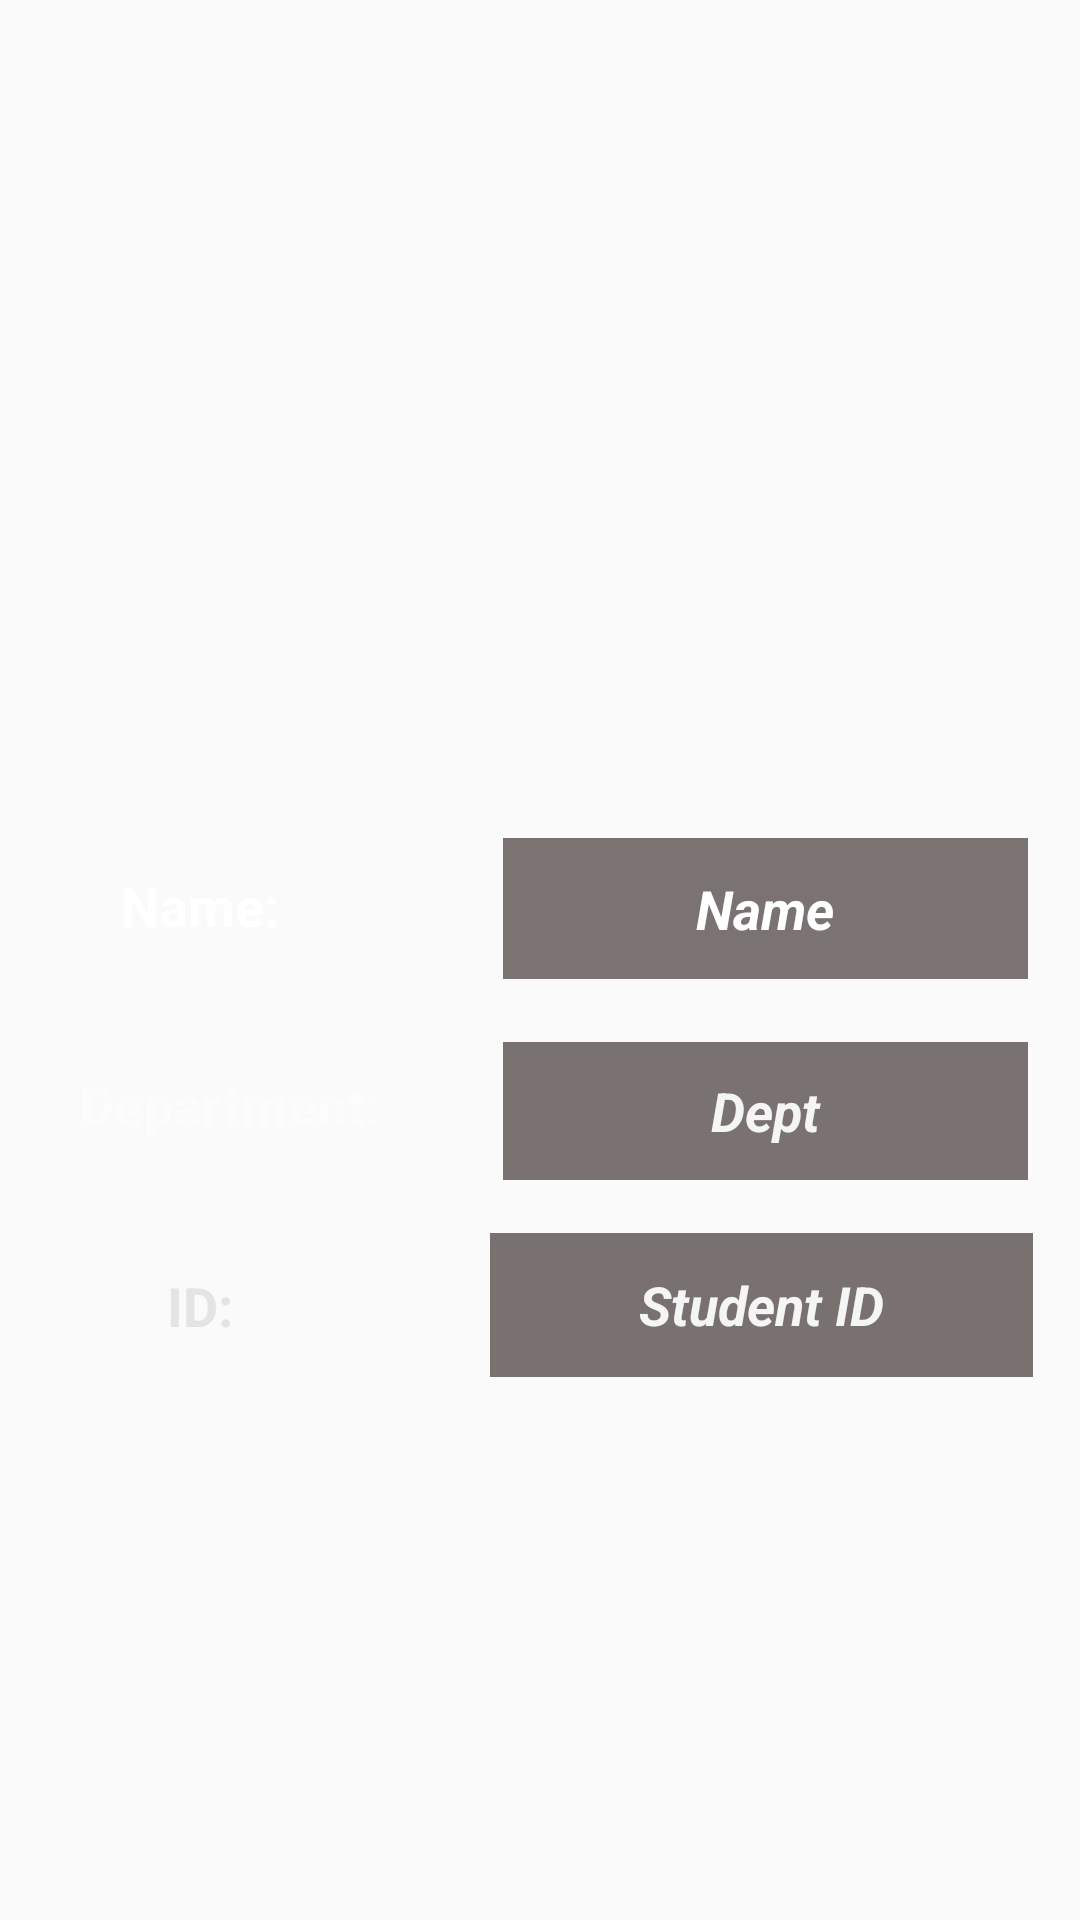

Reconstruct the res/layout file that produces this screen, plus the resources it refers to.
<!-- AndroidManifest.xml: application theme AppTheme -->
<!-- res/layout/activity_profile_of_user.xml -->
<?xml version="1.0" encoding="utf-8"?>
<androidx.constraintlayout.widget.ConstraintLayout xmlns:android="http://schemas.android.com/apk/res/android"
    xmlns:app="http://schemas.android.com/apk/res-auto"
    xmlns:tools="http://schemas.android.com/tools"
    android:layout_width="match_parent"
    android:layout_height="match_parent"
    tools:context=".Profile_of_user"
    android:background="@drawable/bg5">

    <TextView
        android:id="@+id/pronametxt"
        android:layout_width="175dp"
        android:layout_height="47dp"
        android:layout_marginStart="8dp"
        android:layout_marginLeft="8dp"
        android:layout_marginTop="8dp"
        android:layout_marginEnd="8dp"
        android:layout_marginRight="8dp"
        android:layout_marginBottom="8dp"
        android:background="#7B7272"
        android:gravity="center"
        android:text="Name"
        android:textColor="#FFFFFF"
        android:textSize="18sp"
        android:textStyle="bold|italic"
        app:layout_constraintBottom_toBottomOf="parent"
        app:layout_constraintEnd_toEndOf="parent"
        app:layout_constraintHorizontal_bias="0.945"
        app:layout_constraintStart_toStartOf="parent"
        app:layout_constraintTop_toTopOf="parent"
        app:layout_constraintVertical_bias="0.47" />

    <ImageView
        android:id="@+id/proimgview"
        android:layout_width="145dp"
        android:layout_height="136dp"
        android:layout_marginStart="8dp"
        android:layout_marginTop="8dp"
        android:layout_marginEnd="8dp"
        android:layout_marginBottom="8dp"


        app:layout_constraintBottom_toBottomOf="parent"
        app:layout_constraintEnd_toEndOf="parent"
        app:layout_constraintHorizontal_bias="0.534"
        app:layout_constraintStart_toStartOf="parent"
        app:layout_constraintTop_toTopOf="parent"
        app:layout_constraintVertical_bias="0.14" />

    <TextView
        android:id="@+id/prodepttxt"
        android:layout_width="175dp"
        android:layout_height="46dp"
        android:layout_marginStart="8dp"
        android:layout_marginLeft="8dp"
        android:layout_marginTop="8dp"
        android:layout_marginEnd="8dp"
        android:layout_marginRight="8dp"
        android:layout_marginBottom="8dp"
        android:background="#7A7171"
        android:gravity="center"
        android:text="Dept"
        android:textColor="#F5F5F5"
        android:textSize="18sp"
        android:textStyle="bold|italic"
        app:layout_constraintBottom_toBottomOf="parent"
        app:layout_constraintEnd_toEndOf="parent"
        app:layout_constraintHorizontal_bias="0.944"
        app:layout_constraintStart_toStartOf="parent"
        app:layout_constraintTop_toTopOf="parent"
        app:layout_constraintVertical_bias="0.587" />

    <TextView
        android:id="@+id/proidtxt"
        android:layout_width="181dp"
        android:layout_height="48dp"
        android:layout_marginStart="8dp"
        android:layout_marginLeft="8dp"
        android:layout_marginTop="8dp"
        android:layout_marginEnd="8dp"
        android:layout_marginRight="8dp"
        android:background="#797070"
        android:gravity="center"
        android:text="Student ID"
        android:textColor="#F5F5F5"
        android:textSize="18sp"
        android:textStyle="bold|italic"
        app:layout_constraintBottom_toBottomOf="parent"
        app:layout_constraintEnd_toEndOf="parent"
        app:layout_constraintHorizontal_bias="0.952"
        app:layout_constraintStart_toStartOf="parent"
        app:layout_constraintTop_toTopOf="parent"
        app:layout_constraintVertical_bias="0.69" />

    <TextView
        android:id="@+id/nametxt"
        android:layout_width="81dp"
        android:layout_height="48dp"
        android:layout_marginStart="8dp"
        android:layout_marginLeft="8dp"
        android:layout_marginTop="8dp"
        android:layout_marginEnd="8dp"
        android:layout_marginRight="8dp"
        android:layout_marginBottom="8dp"
        android:gravity="center"
        android:text="Name:"
        android:textColor="#FFFFFF"
        android:textSize="18sp"
        android:textStyle="bold"
        app:layout_constraintBottom_toBottomOf="parent"
        app:layout_constraintEnd_toEndOf="parent"
        app:layout_constraintHorizontal_bias="0.07"
        app:layout_constraintStart_toStartOf="parent"
        app:layout_constraintTop_toTopOf="parent"
        app:layout_constraintVertical_bias="0.469" />

    <TextView
        android:id="@+id/depttxt"
        android:layout_width="103dp"
        android:layout_height="49dp"
        android:layout_marginStart="8dp"
        android:layout_marginLeft="8dp"
        android:layout_marginTop="8dp"
        android:layout_marginEnd="8dp"
        android:layout_marginRight="8dp"
        android:layout_marginBottom="8dp"
        android:gravity="center"
        android:text="Department:"
        android:textColor="#FCFCFC"
        android:textSize="18sp"
        android:textStyle="bold"
        app:layout_constraintBottom_toBottomOf="parent"
        app:layout_constraintEnd_toEndOf="parent"
        app:layout_constraintHorizontal_bias="0.07"
        app:layout_constraintStart_toStartOf="parent"
        app:layout_constraintTop_toTopOf="parent"
        app:layout_constraintVertical_bias="0.584" />

    <TextView
        android:id="@+id/idtxt"
        android:layout_width="81dp"
        android:layout_height="48dp"
        android:layout_marginStart="8dp"
        android:layout_marginLeft="8dp"
        android:layout_marginTop="8dp"
        android:layout_marginEnd="8dp"
        android:layout_marginRight="8dp"
        android:layout_marginBottom="8dp"
        android:gravity="center"
        android:text="ID:"
        android:textColor="#E4E4E4"
        android:textSize="18sp"
        android:textStyle="bold"
        app:layout_constraintBottom_toBottomOf="parent"
        app:layout_constraintEnd_toEndOf="parent"
        app:layout_constraintHorizontal_bias="0.07"
        app:layout_constraintStart_toStartOf="parent"
        app:layout_constraintTop_toTopOf="parent"
        app:layout_constraintVertical_bias="0.7" />

</androidx.constraintlayout.widget.ConstraintLayout>
<!-- resources referenced by this layout -->
<resources>
  <style name="AppTheme" parent="Theme.AppCompat.Light.NoActionBar">
          
          <item name="colorPrimary">@color/colorPrimary</item>
          <item name="colorPrimaryDark">@color/colorPrimaryDark</item>
          <item name="colorAccent">@color/colorAccent</item>
  
      </style>
  <color name="colorPrimary">#008577</color>
  <color name="colorPrimaryDark">#00574B</color>
  <color name="colorAccent">#FAF6F7</color>
</resources>
